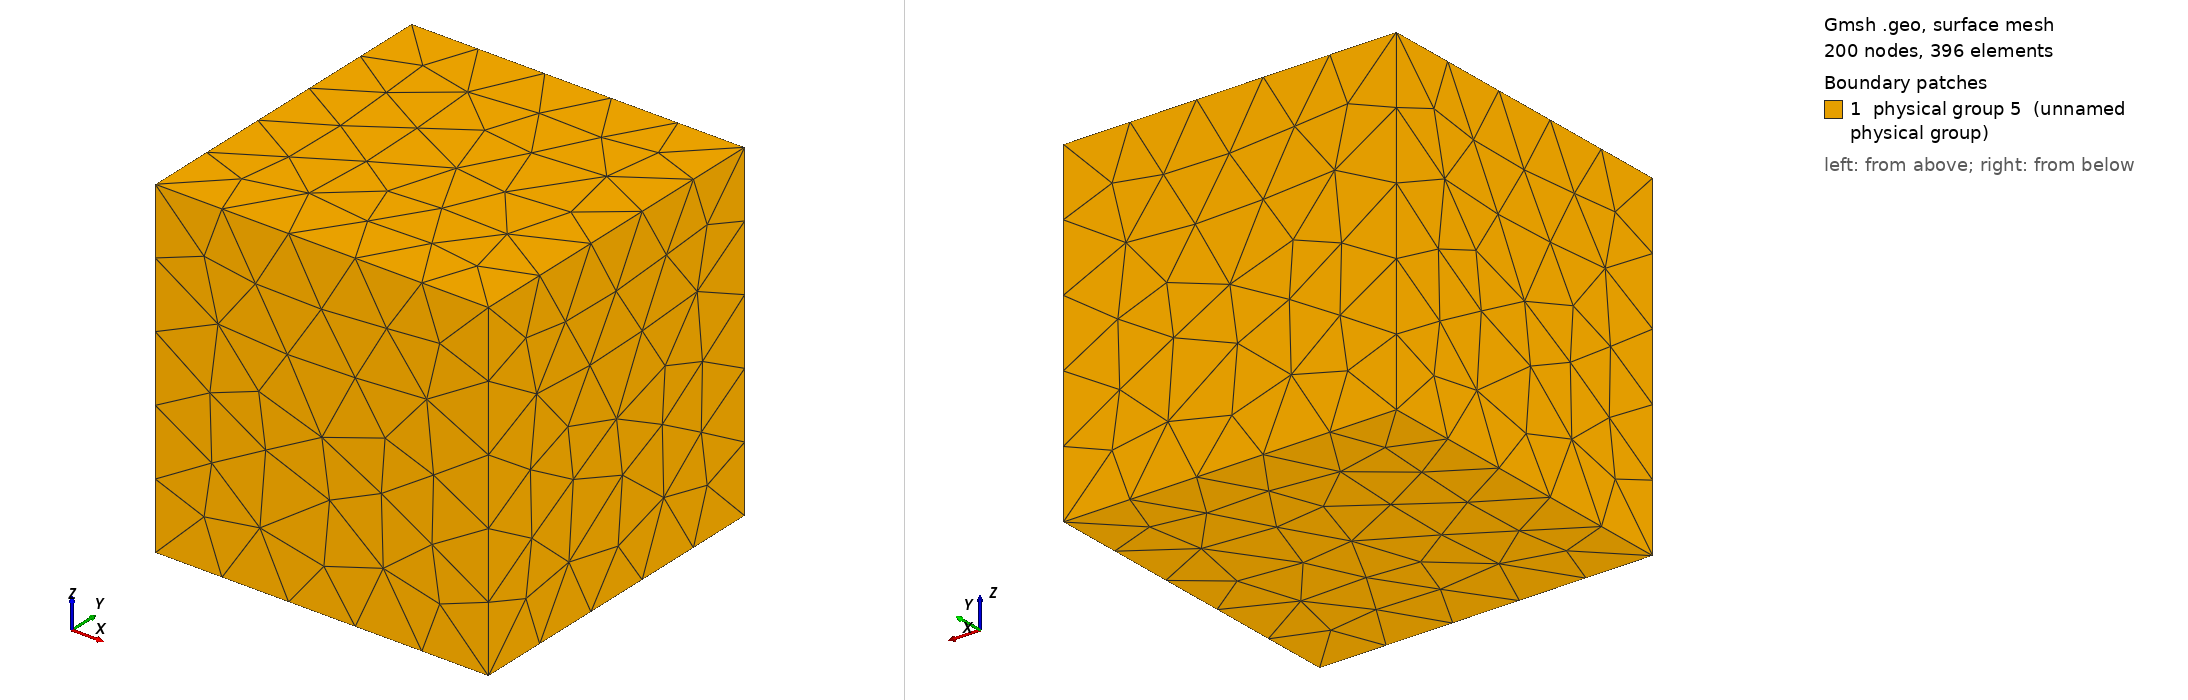

Gmsh geometry script, surface-meshed: 200 nodes, 396 surface elements. Boundary patches (legend numbers): 1 physical group 5 (unnamed physical group). Left view from above one corner, right view from below the opposite corner. Legend entries are the model's physical surfaces. The drawing asked Gmsh for element sizes between 1% and 20% of the model's largest extent; the script's own settings can give other sizes.

=== cube.geo (drawn) ===
L  = 1;
cl = 0.5;

Point(1) = {+L, -L, -L, cl};
Point(2) = {+L, +L, -L, cl};
Point(3) = {-L, +L, -L, cl};
Point(4) = {-L, -L, -L, cl};

Line(1) = {1, 2};
Line(2) = {2, 3};
Line(3) = {3, 4};
Line(4) = {4, 1};

Line Loop(1)     = {1, 2, 3, 4};
Plane Surface(1) = {1};

Extrude {0, 0, 2 * L} {
  Surface{1};
}

Physical Surface(5)  = {1, 13, 17, 21, 25, 26};
Physical Volume(7)   = {1};
